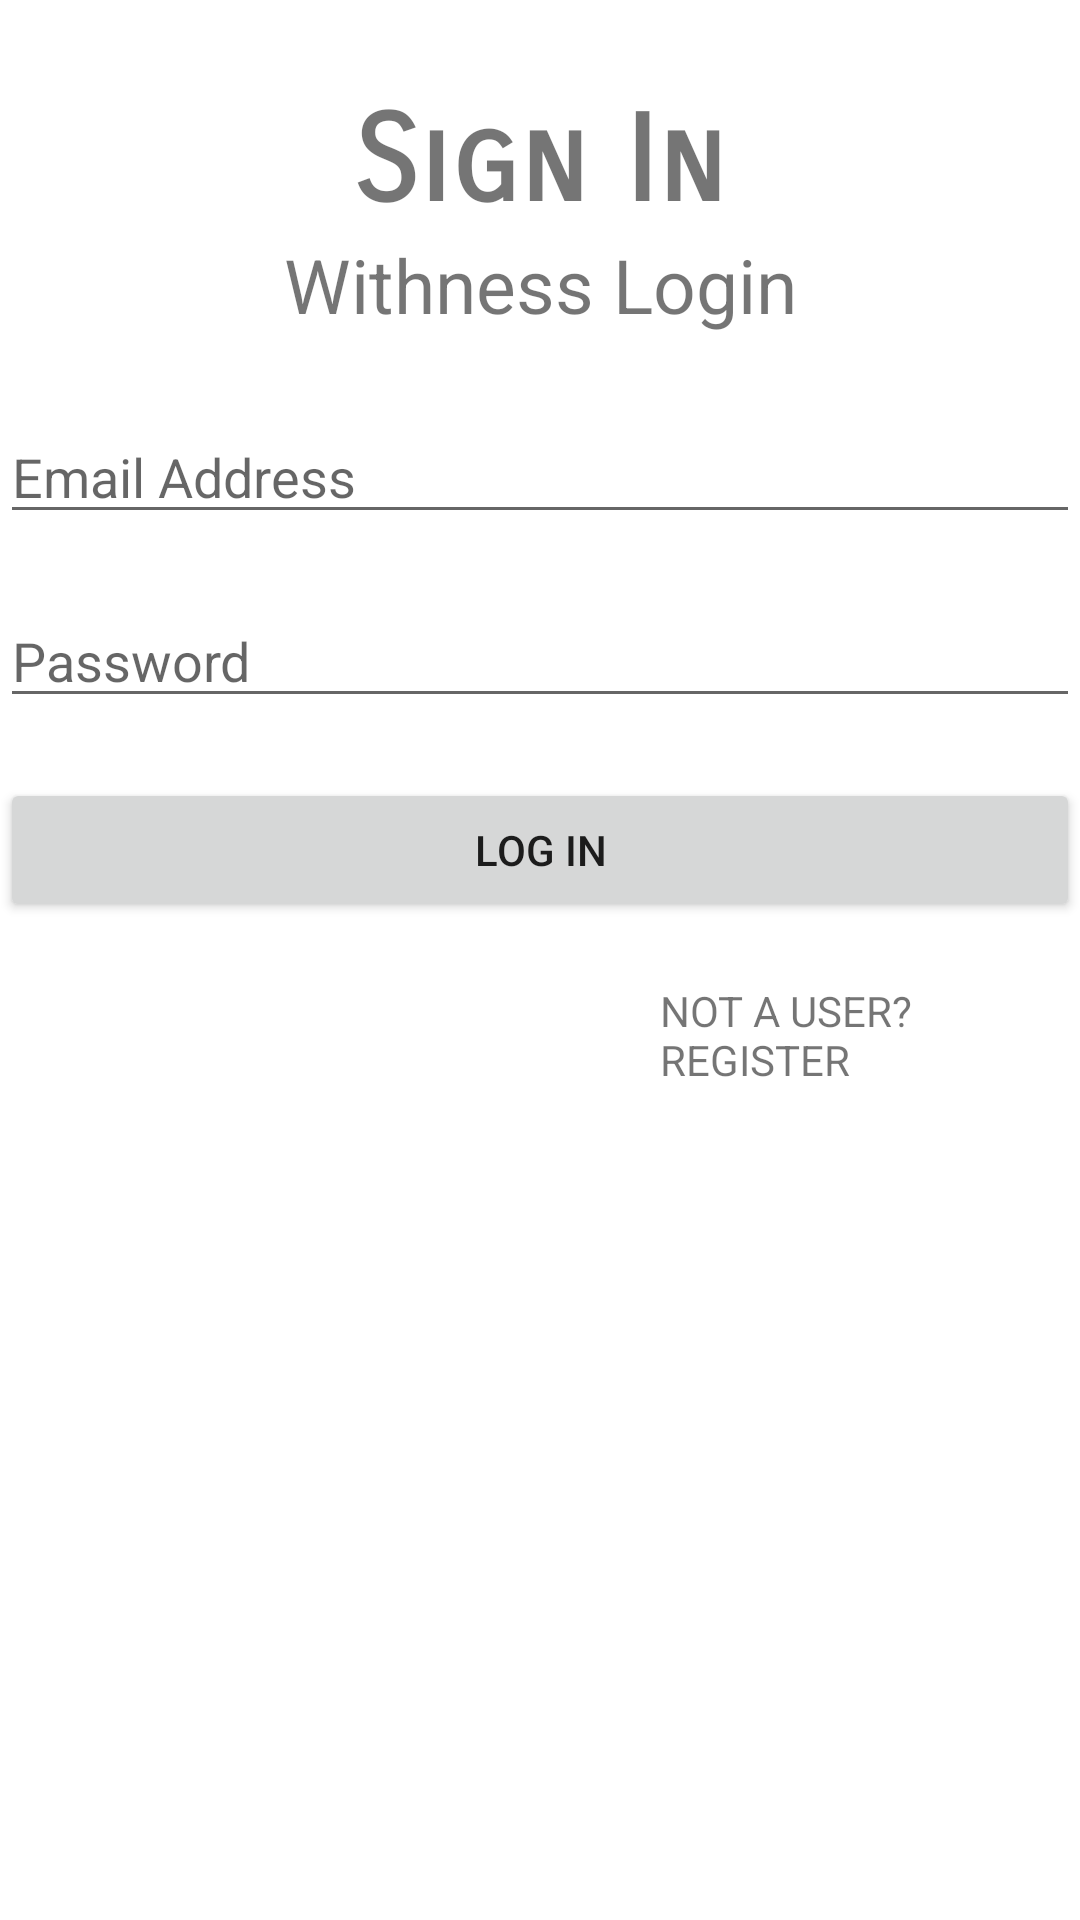

Here is an Android app screen rendered from its layout file. Give the layout XML and the strings, colors and styles it references.
<!-- AndroidManifest.xml: application theme Theme.AuthApp -->
<!-- res/layout/activity_withness_login.xml -->
<?xml version="1.0" encoding="utf-8"?>
<LinearLayout xmlns:android="http://schemas.android.com/apk/res/android"
    xmlns:app="http://schemas.android.com/apk/res-auto"
    xmlns:tools="http://schemas.android.com/tools"
    android:layout_width="match_parent"
    android:layout_height="match_parent"
    android:layout_marginLeft="15dp"
    android:layout_marginRight="15dp"
    android:orientation="vertical"
    tools:context=".WithnessLoginActivity">

    <TextView
        android:id="@+id/textView"
        android:layout_width="match_parent"
        android:layout_height="wrap_content"
        android:text="Sign In"
        android:textStyle="bold"
        android:gravity="center"
        android:fontFamily="sans-serif-smallcaps"
        android:layout_marginTop="30dp"
        android:textSize="40sp" />
    <TextView
        android:layout_width="match_parent"
        android:layout_height="wrap_content"
        android:text="Withness Login"
        android:gravity="center"
        android:layout_marginBottom="25dp"
        android:textSize="25dp" />

    <EditText
        android:id="@+id/email"
        android:layout_width="match_parent"
        android:layout_height="wrap_content"
        android:layout_marginBottom="20dp"
        android:ems="10"
        android:inputType="textPersonName"
        android:hint="Email Address"/>

    <EditText
        android:id="@+id/password"
        android:layout_width="match_parent"
        android:layout_height="wrap_content"
        android:layout_marginBottom="20dp"
        android:ems="10"
        android:inputType="textPassword"
        android:hint="Password"
        />

    <Button
        android:id="@+id/button"
        android:layout_width="match_parent"
        android:layout_height="wrap_content"
        android:text="Log in" />
    <TextView
        android:id="@+id/register"
        android:layout_width="wrap_content"
        android:layout_height="wrap_content"
        android:text="Not a User? Register"
        android:textAllCaps="true"
        android:layout_marginLeft="220dp"
        android:layout_marginTop="20dp"/>


</LinearLayout>
<!-- resources referenced by this layout -->
<resources>
  <style name="Theme.AuthApp" parent="Theme.MaterialComponents.DayNight.NoActionBar">
          
          <item name="colorPrimary">@color/teal_200</item>
          <item name="colorPrimaryVariant">@color/teal_200</item>
          <item name="colorOnPrimary">@color/purple_700</item>
          
          <item name="colorSecondary">@color/teal_200</item>
          <item name="colorSecondaryVariant">@color/teal_700</item>
          <item name="colorOnSecondary">@color/black</item>
          
          <item name="android:statusBarColor" tools:targetApi="l">?attr/colorPrimaryVariant</item>
          
      </style>
  <!-- not gathered from this repository: default colours our renderer supplied (Android Studio template values) -->
  <color name="purple_700">#FF3700B3</color>
  <color name="teal_200">#FF03DAC5</color>
  <color name="teal_700">#FF018786</color>
  <color name="black">#FF000000</color>
</resources>
